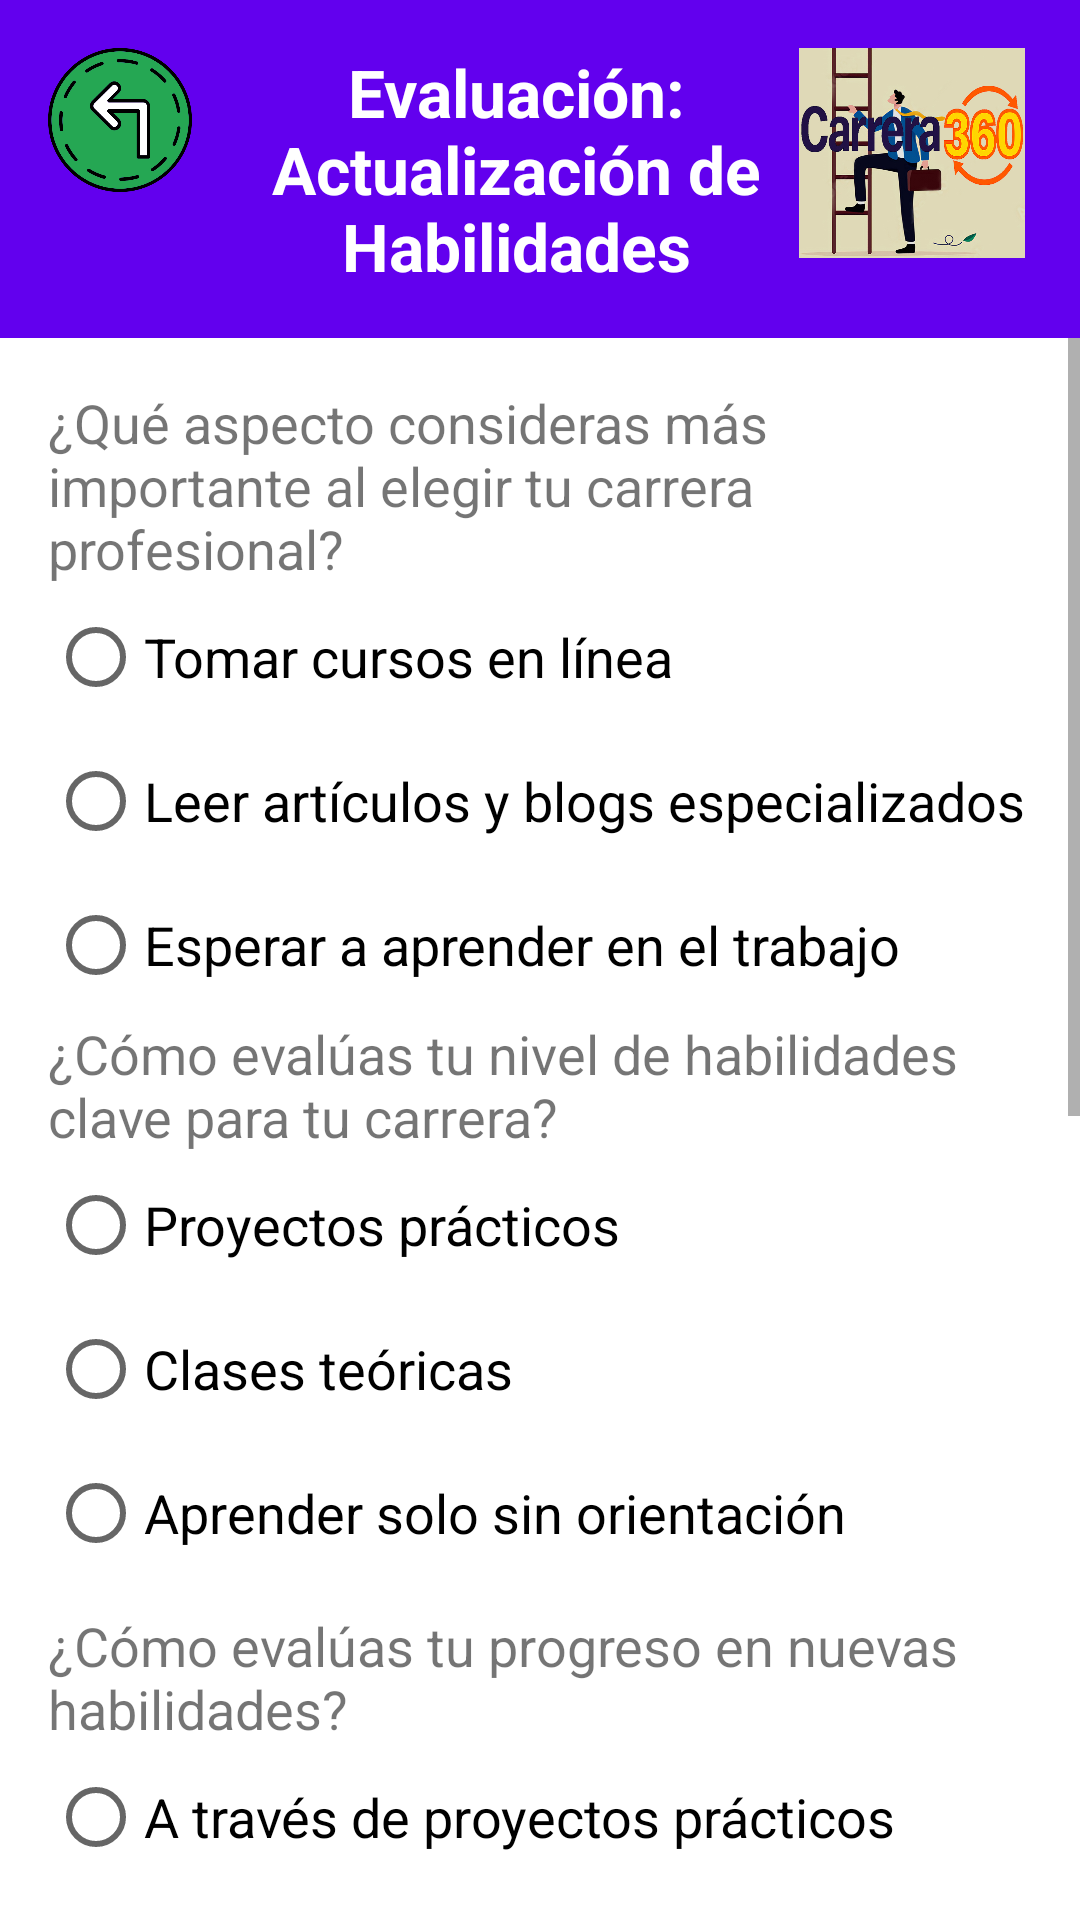

Write the Android layout XML for this screen, with the resource values it uses.
<!-- AndroidManifest.xml: application theme Theme.INLAB -->
<!-- res/layout/fragment_evaluation7.xml -->
<?xml version="1.0" encoding="utf-8"?>
<androidx.constraintlayout.widget.ConstraintLayout
    xmlns:android="http://schemas.android.com/apk/res/android"
    xmlns:app="http://schemas.android.com/apk/res-auto"
    xmlns:tools="http://schemas.android.com/tools"
    android:layout_width="match_parent"
    android:layout_height="match_parent"
    tools:context=".fragments.FragmentEvaluation7">
    

    <LinearLayout
        android:id="@+id/headerContainer"
        android:layout_width="match_parent"
        android:layout_height="wrap_content"
        android:orientation="horizontal"
        android:background="@color/primary"
        android:padding="16dp"
        app:layout_constraintTop_toTopOf="parent"
        app:layout_constraintStart_toStartOf="parent"
        app:layout_constraintEnd_toEndOf="parent">
        <ImageButton
            android:id="@+id/btn_Back"
            android:layout_width="48dp"
            android:layout_height="48dp"
            android:src="@drawable/ic_back_arrow"
            android:contentDescription="@string/back_button_desc"
            android:background="?attr/selectableItemBackground"
            android:scaleType="fitCenter"
            android:adjustViewBounds="true"/>

        <TextView
            android:id="@+id/title_Result4"
            android:layout_width="0dp"
            android:layout_height="wrap_content"
            android:layout_weight="1"
            android:text="@string/title_evaluation7"
            android:textSize="22sp"
            android:textStyle="bold"
            android:textColor="@color/white"
            android:gravity="center"
            android:paddingStart="16dp"/>

        <ImageView
            android:id="@+id/ivConceptMap6"
            android:layout_width="80dp"
            android:layout_height="70dp"
            android:src="@drawable/icono"
            android:adjustViewBounds="true"/>

    </LinearLayout>
    
    <ScrollView
        android:id="@+id/scroll_Content"
        android:layout_width="match_parent"
        android:layout_height="0dp"
        android:fillViewport="true"
        app:layout_constraintTop_toBottomOf="@id/headerContainer"
        app:layout_constraintStart_toStartOf="parent"
        app:layout_constraintEnd_toEndOf="parent"
        app:layout_constraintBottom_toBottomOf="parent">

        <LinearLayout
            android:layout_width="match_parent"
            android:layout_height="wrap_content"
            android:orientation="vertical"
            android:padding="16dp">

            
            <TextView
                android:id="@+id/question1"
                android:layout_width="match_parent"
                android:layout_height="wrap_content"
                android:text="@string/question1"
                android:textSize="18sp"/>

            <RadioGroup
                android:id="@+id/radioGroupQuestion1"
                android:layout_width="wrap_content"
                android:layout_height="wrap_content">
                <RadioButton android:id="@+id/answer_1A" android:layout_width="wrap_content"
                    android:layout_height="wrap_content" android:textSize="18sp" android:text="@string/answer_1A"/>
                <RadioButton android:id="@+id/answer_1B" android:layout_width="wrap_content"
                    android:layout_height="wrap_content" android:textSize="18sp" android:text="@string/answer_1B"/>
                <RadioButton android:id="@+id/answer_1C" android:layout_width="wrap_content"
                    android:layout_height="wrap_content" android:textSize="18sp" android:text="@string/answer_1C"/>
            </RadioGroup>

            
            <TextView
                android:id="@+id/question2"
                android:layout_width="match_parent"
                android:layout_height="wrap_content"
                android:text="@string/question2"
                android:textSize="18sp"/>

            <RadioGroup
                android:id="@+id/radioGroupQuestion2"
                android:layout_width="wrap_content"
                android:layout_height="wrap_content">
                <RadioButton android:id="@+id/answer_2A" android:layout_width="wrap_content"
                    android:layout_height="wrap_content" android:textSize="18sp" android:text="@string/answer_2A"/>
                <RadioButton android:id="@+id/answer_2B" android:layout_width="wrap_content"
                    android:layout_height="wrap_content" android:textSize="18sp" android:text="@string/answer_2B"/>
                <RadioButton android:id="@+id/answer_2C" android:layout_width="wrap_content"
                    android:layout_height="wrap_content" android:textSize="18sp" android:text="@string/answer_2C"/>
            </RadioGroup>
            
            <TextView
                android:id="@+id/question_3"
                android:layout_width="match_parent"
                android:layout_height="wrap_content"
                android:text="@string/question_3"
                android:textSize="18sp"
                android:paddingTop="8dp"/>

            <RadioGroup
                android:id="@+id/radioGroupQuestion3"
                android:layout_width="wrap_content"
                android:layout_height="wrap_content">
                <RadioButton android:id="@+id/answer_3A" android:layout_width="wrap_content"
                    android:layout_height="wrap_content" android:textSize="18sp" android:text="@string/answer_3A"/>
                <RadioButton android:id="@+id/answer_3B" android:layout_width="wrap_content"
                    android:layout_height="wrap_content" android:textSize="18sp" android:text="@string/answer_3B"/>
                <RadioButton android:id="@+id/answer_3C" android:layout_width="wrap_content"
                    android:layout_height="wrap_content" android:textSize="18sp" android:text="@string/answer_3C"/>
            </RadioGroup>

            
            <TextView
                android:id="@+id/question_4"
                android:layout_width="match_parent"
                android:layout_height="wrap_content"
                android:text="@string/question_4"
                android:textSize="18sp"
                android:paddingTop="8dp"/>

            <RadioGroup
                android:id="@+id/radioGroupQuestion4"
                android:layout_width="wrap_content"
                android:layout_height="wrap_content">
                <RadioButton android:id="@+id/answer_4A" android:layout_width="wrap_content"
                    android:layout_height="wrap_content" android:textSize="18sp" android:text="@string/answer_4A"/>
                <RadioButton android:id="@+id/answer_4B" android:layout_width="wrap_content"
                    android:layout_height="wrap_content" android:textSize="18sp" android:text="@string/answer_4B"/>
                <RadioButton android:id="@+id/answer_4C" android:layout_width="wrap_content"
                    android:layout_height="wrap_content" android:textSize="18sp" android:text="@string/answer_4C"/>
            </RadioGroup>

            
            <TextView
                android:id="@+id/question_5"
                android:layout_width="match_parent"
                android:layout_height="wrap_content"
                android:text="@string/question_5"
                android:textSize="18sp"
                android:paddingTop="8dp"/>

            <RadioGroup
                android:id="@+id/radioGroupQuestion5"
                android:layout_width="wrap_content"
                android:layout_height="wrap_content">
                <RadioButton android:id="@+id/answer_5A" android:layout_width="wrap_content"
                    android:layout_height="wrap_content" android:textSize="18sp" android:text="@string/answer_5A"/>
                <RadioButton android:id="@+id/answer_5B" android:layout_width="wrap_content"
                    android:layout_height="wrap_content" android:textSize="18sp" android:text="@string/answer_5B"/>
                <RadioButton android:id="@+id/answer_5C" android:layout_width="wrap_content"
                    android:layout_height="wrap_content" android:textSize="18sp" android:text="@string/answer_5C"/>
            </RadioGroup>


            
            
            <Button
                android:id="@+id/btn_submit_evaluation7"
                android:layout_width="wrap_content"
                android:layout_height="wrap_content"
                android:text="@string/btn_submit_evaluation7"
                android:textSize="18sp"
                android:background="@color/primary"
                android:textColor="@color/white"
                android:padding="10dp"
                android:layout_gravity="center"
                app:layout_constraintBottom_toBottomOf="parent"/>
        </LinearLayout>

    </ScrollView>

</androidx.constraintlayout.widget.ConstraintLayout>
<!-- resources referenced by this layout -->
<resources>
  <color name="primary">#6200EE</color>
  <color name="white">#FFFFFF</color>
  <!-- drawable ic_back_arrow: png bitmap (drawable, 42115 bytes) -->
  <!-- drawable icono: jpg bitmap (drawable, 224918 bytes) -->
  <string name="answer_1A">Tomar cursos en línea</string>
  <string name="answer_1B">Leer artículos y blogs especializados</string>
  <string name="answer_1C">Esperar a aprender en el trabajo</string>
  <string name="answer_2A">Proyectos prácticos</string>
  <string name="answer_2B">Clases teóricas</string>
  <string name="answer_2C">Aprender solo sin orientación</string>
  <string name="answer_3A">A través de proyectos prácticos</string>
  <string name="answer_3B">Con pruebas y cuestionarios</string>
  <string name="answer_3C">Esperando la retroalimentación espontánea</string>
  <string name="answer_4A">Seguir tendencias del sector</string>
  <string name="answer_4B">Investigar nuevas tecnologías</string>
  <string name="answer_4C">Aplicar siempre los mismos métodos</string>
  <string name="answer_5A">Practicando constantemente</string>
  <string name="answer_5B">Participando en comunidades</string>
  <string name="answer_5C">Evitando cambios en tu rutina</string>
  <string name="back_button_desc">Regresar a Inicio</string>
  <string name="btn_submit_evaluation7">Enviar Respuestas</string>
  <string name="question1">¿Qué aspecto consideras más importante al elegir tu carrera profesional?</string>
  <string name="question2">¿Cómo evalúas tu nivel de habilidades clave para tu carrera?</string>
  <string name="question_3">¿Cómo evalúas tu progreso en nuevas habilidades?</string>
  <string name="question_4">¿Cuál es tu enfoque para mantenerte actualizado?</string>
  <string name="question_5">¿Cómo fortaleces tu aprendizaje continuo?</string>
  <string name="title_evaluation7">Evaluación: Actualización de Habilidades</string>
  <style name="Theme.INLAB" parent="Theme.MaterialComponents.Light.NoActionBar">
          <item name="colorPrimary">@color/colorPrimary</item>
          <item name="colorPrimaryVariant">@color/colorPrimaryDark</item>
          <item name="colorAccent">@color/colorAccent</item>
      </style>
  <color name="colorPrimary">#6200EE</color>
  <color name="colorPrimaryDark">#3700B3</color>
  <color name="colorAccent">#03DAC5</color>
</resources>
